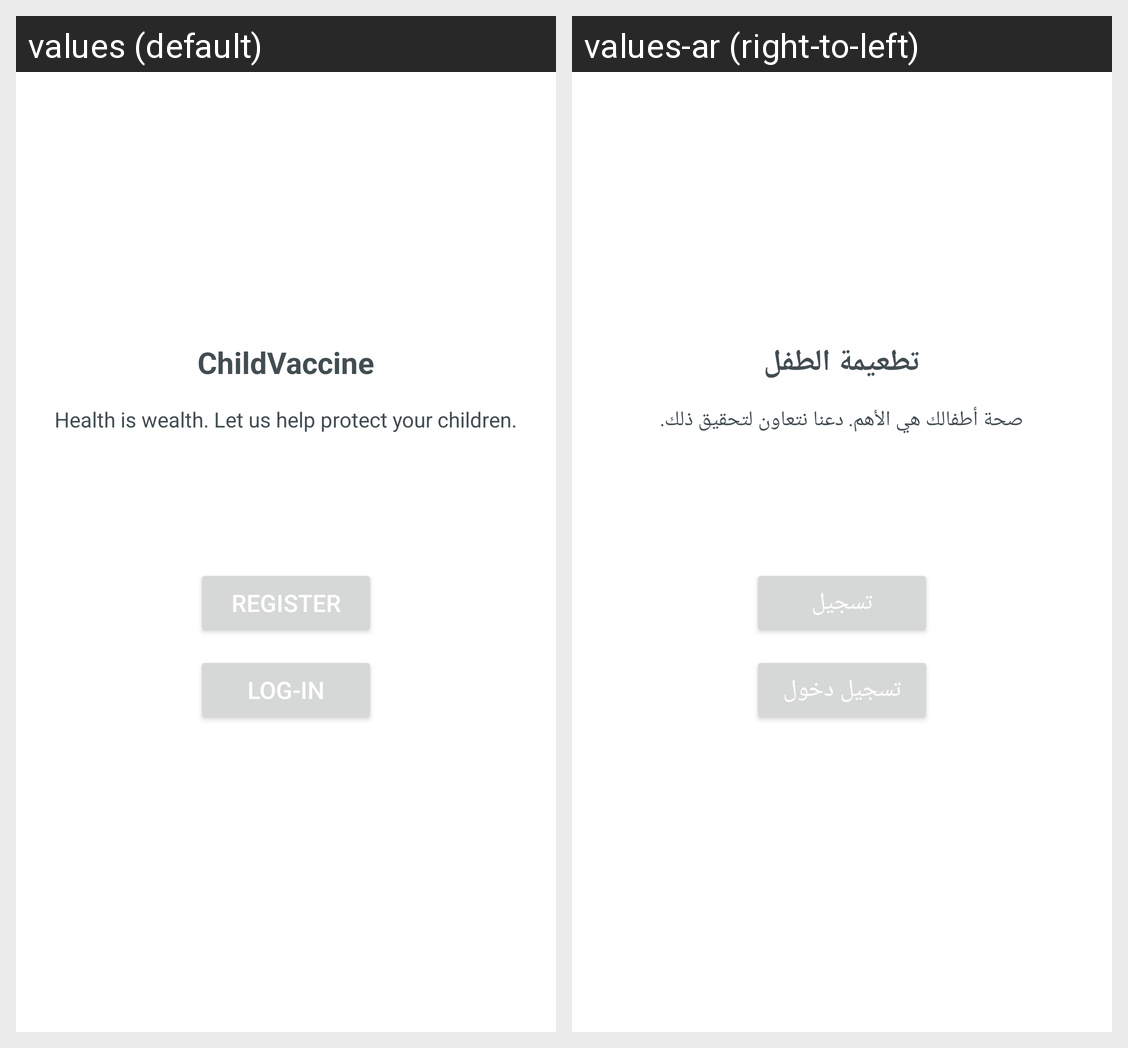

Here is an Android app screen in its default locale and in the app's own translations. Write out the translated-string differences for the strings that appear on this screen.
Android screen res/layout/activity_main.xml rendered under 2 locales, left to right: values (default), values-ar (right-to-left). Device: Nexus 5 (rendered at 1080×1920; each locale shown at half size, 540×960, under a caption strip naming it); theme AppTheme.
Strings drawn on this screen, with the default value and each locale's value (text and hints the layout hard-codes, and strings that could not be matched under every locale, appear in the picture but are not listed):

childvaccine
  values: ChildVaccine
  values-ar: تطعيمة الطفل

health_is_wealth_let_us_help_protect_your_children
  values: Health is wealth. Let us help protect your children.
  values-ar: صحة أطفالك هي الأهم. دعنا نتعاون لتحقيق ذلك.

register
  values: REGISTER
  values-ar: تسجيل

log_in
  values: LOG-IN
  values-ar: تسجيل دخول
